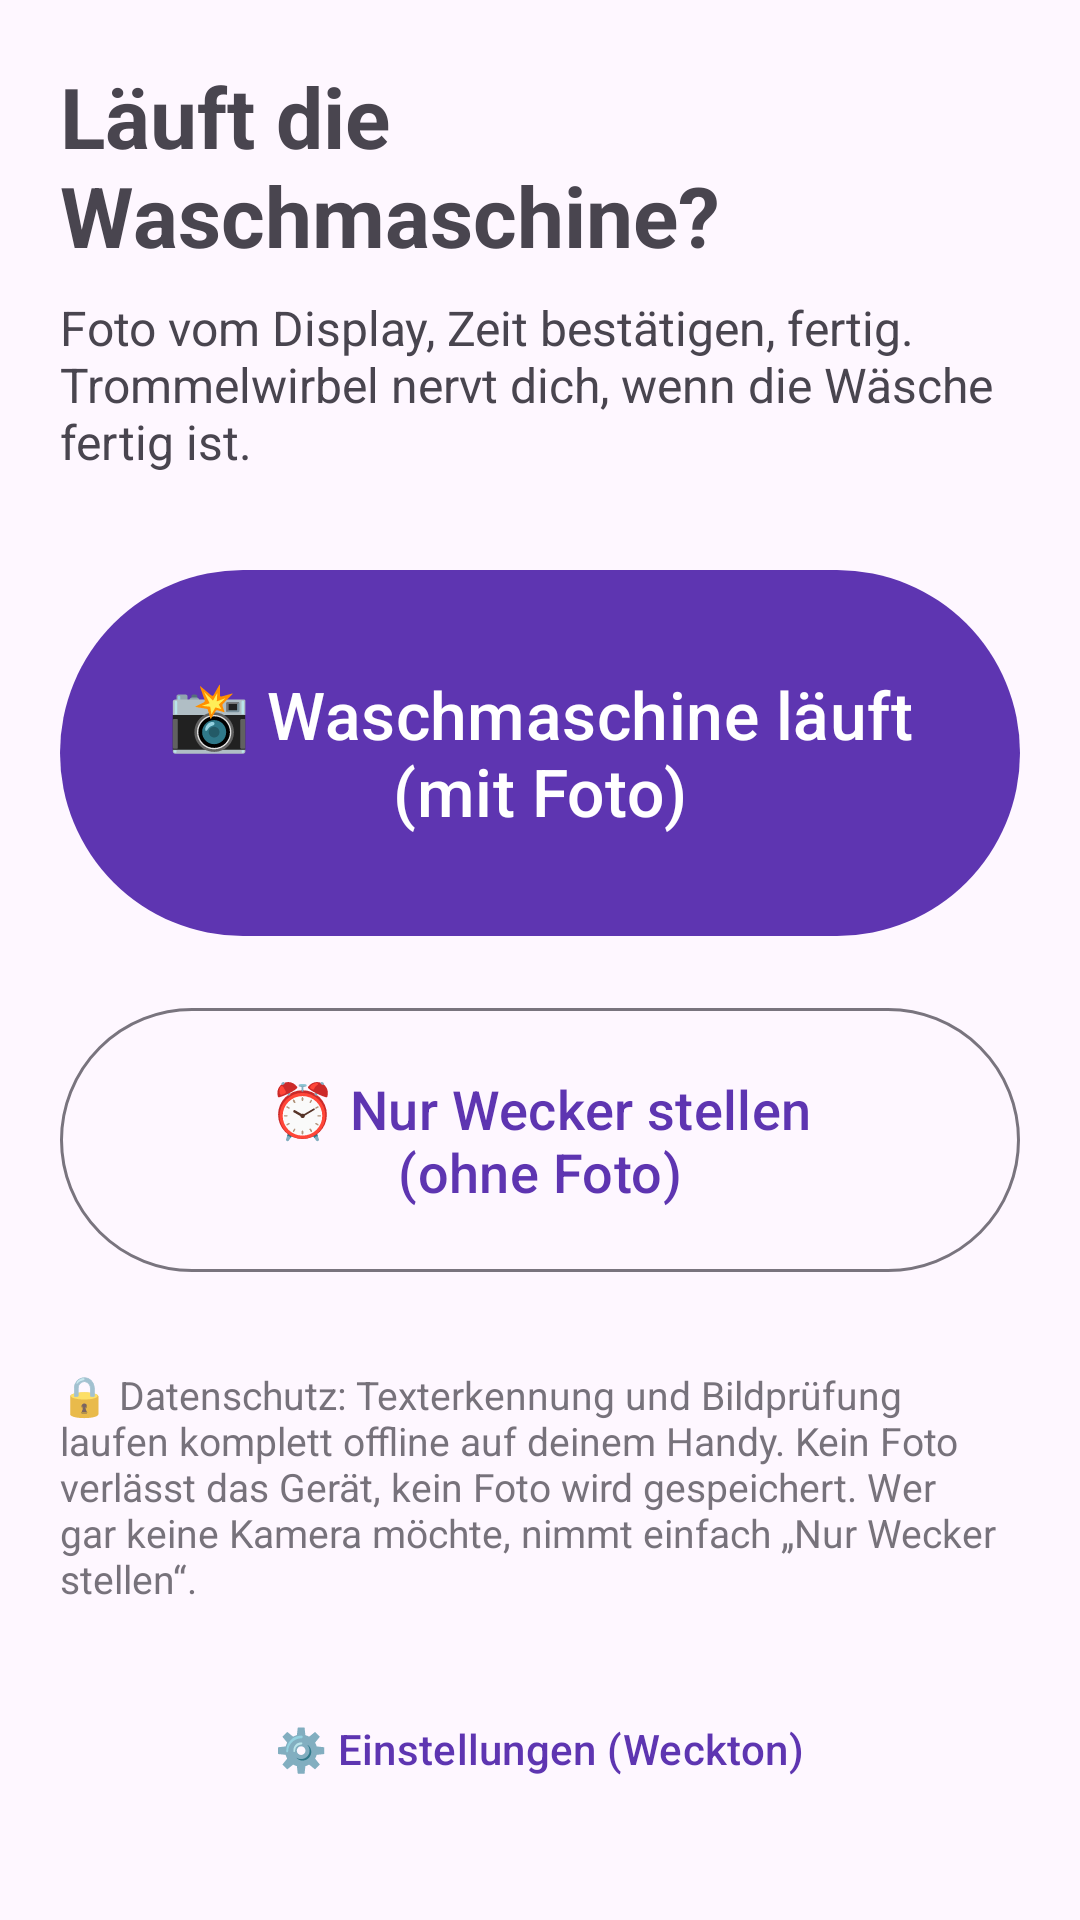

Produce the Android XML layout that renders to this screen, including the resource entries it uses.
<!-- AndroidManifest.xml: application theme Theme.Trommelwirbel -->
<!-- res/layout/activity_main.xml -->
<?xml version="1.0" encoding="utf-8"?>
<ScrollView xmlns:android="http://schemas.android.com/apk/res/android"
    android:layout_width="match_parent"
    android:layout_height="match_parent"
    android:fillViewport="true">

    <LinearLayout
        android:layout_width="match_parent"
        android:layout_height="wrap_content"
        android:orientation="vertical"
        android:padding="20dp">

        <LinearLayout
            android:id="@+id/setupBox"
            android:layout_width="match_parent"
            android:layout_height="wrap_content"
            android:orientation="vertical"
            android:padding="14dp"
            android:layout_marginBottom="16dp"
            android:background="#33FFB300"
            android:visibility="gone" />

        
        <LinearLayout
            android:id="@+id/idleBox"
            android:layout_width="match_parent"
            android:layout_height="wrap_content"
            android:orientation="vertical">

            <TextView
                android:layout_width="match_parent"
                android:layout_height="wrap_content"
                android:text="@string/main_title"
                android:textSize="28sp"
                android:textStyle="bold" />

            <TextView
                android:layout_width="match_parent"
                android:layout_height="wrap_content"
                android:layout_marginTop="8dp"
                android:text="@string/main_sub"
                android:textSize="16sp" />

            <Button
                android:id="@+id/photoStart"
                android:layout_width="match_parent"
                android:layout_height="130dp"
                android:layout_marginTop="28dp"
                android:text="@string/photo_start"
                android:textAllCaps="false"
                android:textSize="22sp" />

            <com.google.android.material.button.MaterialButton
                android:id="@+id/simpleStart"
                style="@style/Widget.Material3.Button.OutlinedButton"
                android:layout_width="match_parent"
                android:layout_height="96dp"
                android:layout_marginTop="16dp"
                android:text="@string/simple_start"
                android:textAllCaps="false"
                android:textSize="18sp" />

            <TextView
                android:layout_width="match_parent"
                android:layout_height="wrap_content"
                android:layout_marginTop="28dp"
                android:alpha="0.75"
                android:text="@string/privacy"
                android:textSize="13sp" />
        </LinearLayout>

        
        <LinearLayout
            android:id="@+id/runningBox"
            android:layout_width="match_parent"
            android:layout_height="wrap_content"
            android:gravity="center_horizontal"
            android:orientation="vertical"
            android:visibility="gone">

            <TextView
                android:layout_width="wrap_content"
                android:layout_height="wrap_content"
                android:layout_marginTop="24dp"
                android:text="@string/running_title"
                android:textSize="24sp"
                android:textStyle="bold" />

            <TextView
                android:id="@+id/countdown"
                android:layout_width="wrap_content"
                android:layout_height="wrap_content"
                android:layout_marginTop="16dp"
                android:fontFamily="monospace"
                android:text="0:00:00"
                android:textSize="64sp"
                android:textStyle="bold" />

            <TextView
                android:id="@+id/runningInfo"
                android:layout_width="wrap_content"
                android:layout_height="wrap_content"
                android:layout_marginTop="8dp"
                android:gravity="center"
                android:textSize="16sp" />

            <Button
                android:id="@+id/toAlarm"
                android:layout_width="match_parent"
                android:layout_height="80dp"
                android:layout_marginTop="24dp"
                android:text="@string/to_alarm"
                android:textSize="20sp"
                android:visibility="gone" />

            <com.google.android.material.button.MaterialButton
                android:id="@+id/cancel"
                style="@style/Widget.Material3.Button.TextButton"
                android:layout_width="wrap_content"
                android:layout_height="wrap_content"
                android:layout_marginTop="32dp"
                android:text="@string/cancel_alarm" />
        </LinearLayout>

        <com.google.android.material.button.MaterialButton
            android:id="@+id/settingsButton"
            style="@style/Widget.Material3.Button.TextButton"
            android:layout_width="wrap_content"
            android:layout_height="wrap_content"
            android:layout_gravity="center_horizontal"
            android:layout_marginTop="24dp"
            android:text="@string/settings_button" />
    </LinearLayout>
</ScrollView>
<!-- resources referenced by this layout -->
<resources>
  <string name="cancel_alarm">Alarm abbrechen</string>
  <string name="main_sub">Foto vom Display, Zeit bestätigen, fertig. Trommelwirbel nervt dich, wenn die Wäsche fertig ist.</string>
  <string name="main_title">Läuft die Waschmaschine?</string>
  <string name="photo_start">📸  Waschmaschine läuft\n(mit Foto)</string>
  <string name="privacy">🔒 Datenschutz: Texterkennung und Bildprüfung laufen komplett offline auf deinem Handy. Kein Foto verlässt das Gerät, kein Foto wird gespeichert. Wer gar keine Kamera möchte, nimmt einfach „Nur Wecker stellen“.</string>
  <string name="running_title">Wäsche läuft …</string>
  <string name="settings_button">⚙️  Einstellungen (Weckton)</string>
  <string name="simple_start">⏰  Nur Wecker stellen\n(ohne Foto)</string>
  <string name="to_alarm">Zum Alarm</string>
  <style name="Theme.Trommelwirbel" parent="Theme.Material3.DayNight">
          <item name="colorPrimary">#5E35B1</item>
          <item name="colorOnPrimary">#FFFFFF</item>
          <item name="colorPrimaryContainer">#EDE7F6</item>
          <item name="colorSecondary">#FFB300</item>
          <item name="colorOnSecondary">#000000</item>
      </style>
</resources>
